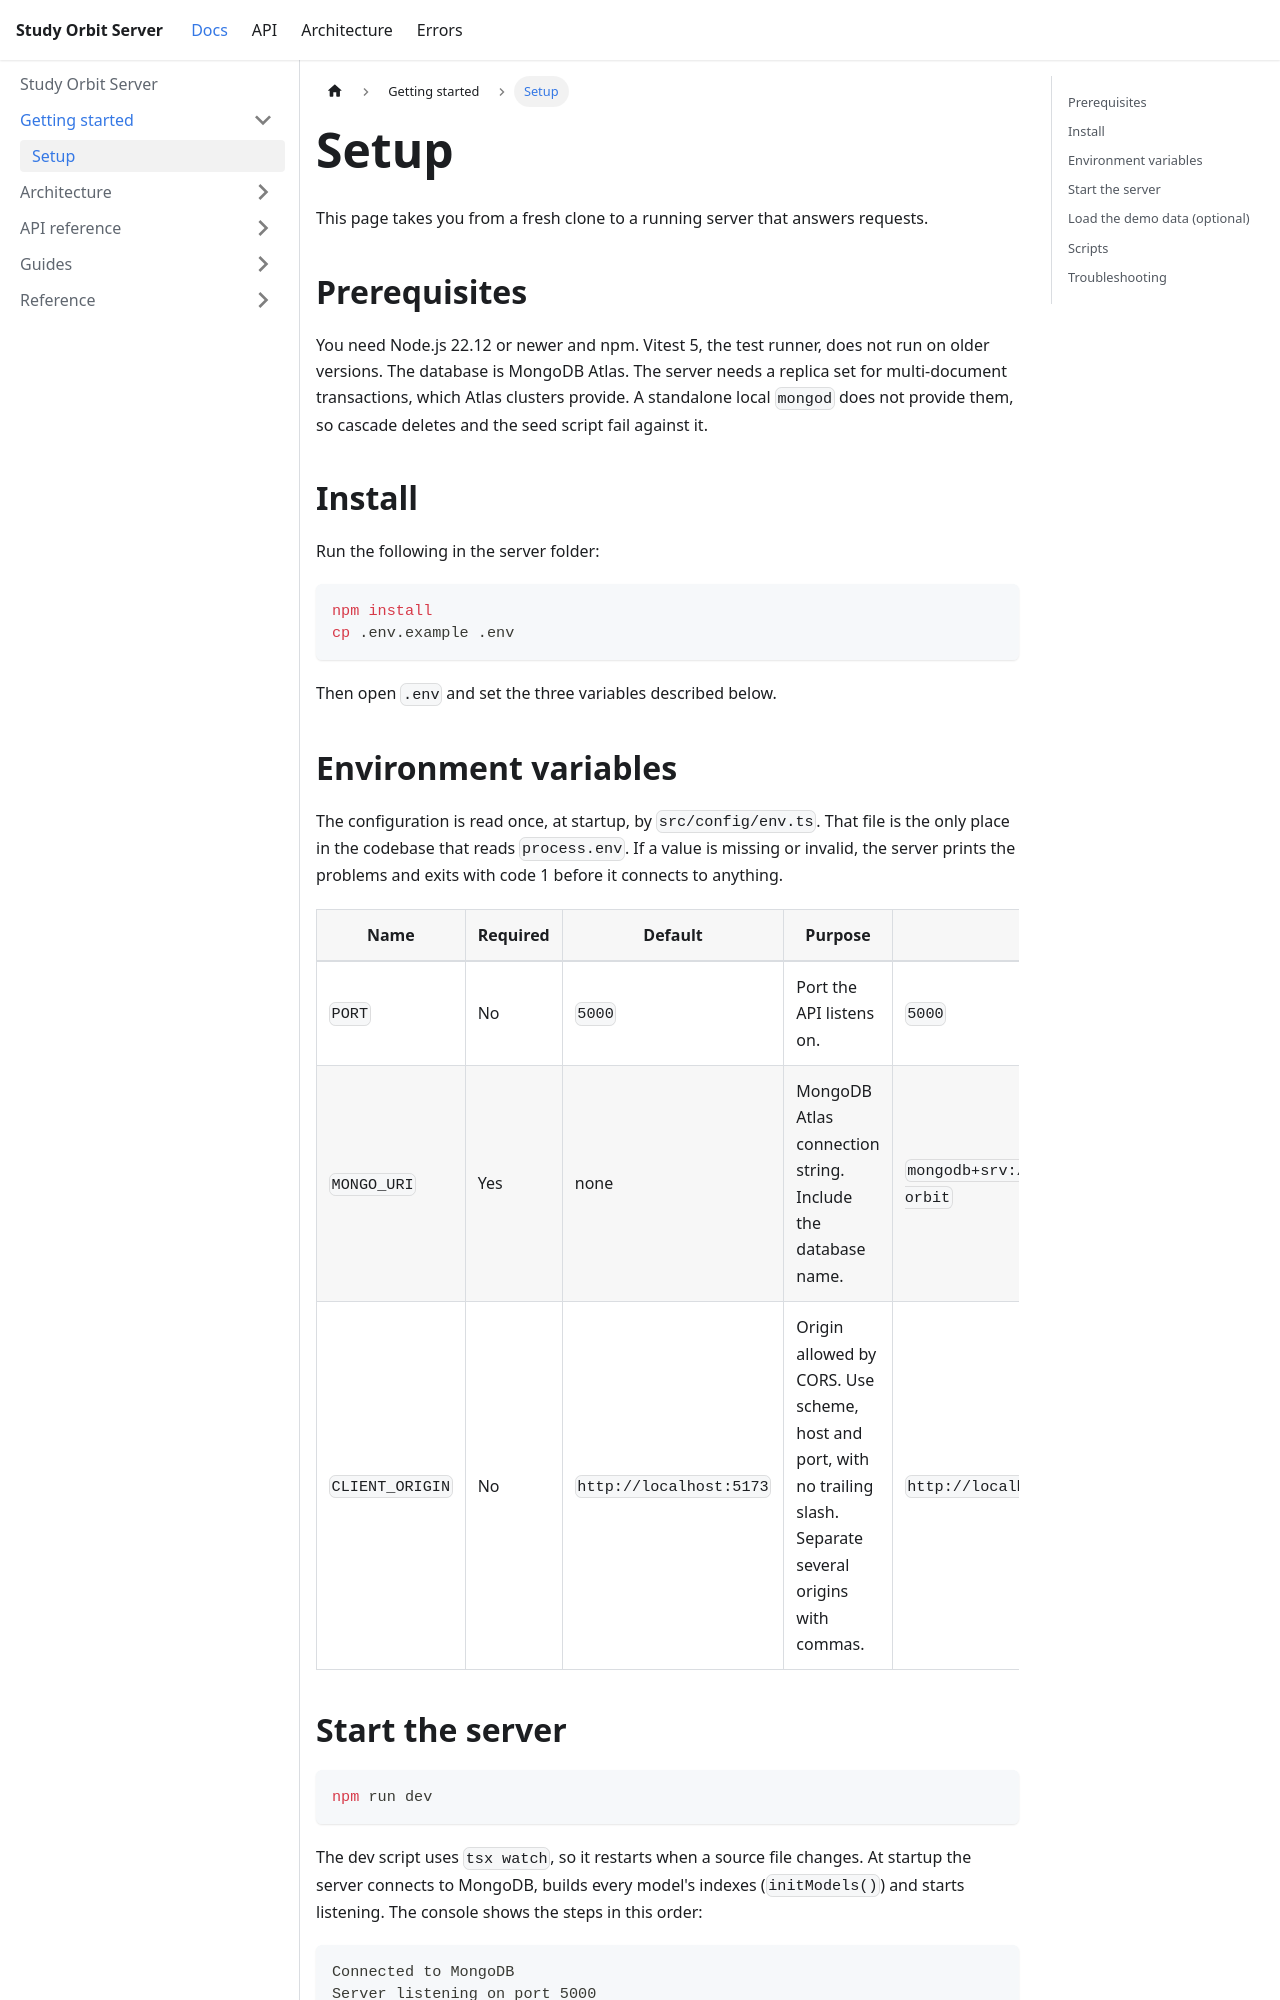

repository: chucjq/study-orbit-server · page: getting-started/setup.html · generator: docusaurus

---
title: Setup
description: Install, configure and run the Study Orbit server against MongoDB Atlas.
---

# Setup

This page takes you from a fresh clone to a running server that answers requests.

## Prerequisites

You need Node.js 22.12 or newer and npm. Vitest 5, the test runner, does not run on older versions. The database is MongoDB Atlas. The server needs a replica set for multi-document transactions, which Atlas clusters provide. A standalone local `mongod` does not provide them, so cascade deletes and the seed script fail against it.

## Install

Run the following in the server folder:

```bash
npm install
cp .env.example .env
```

Then open `.env` and set the three variables described below.

## Environment variables

The configuration is read once, at startup, by `src/config/env.ts`. That file is the only place in the codebase that reads `process.env`. If a value is missing or invalid, the server prints the problems and exits with code 1 before it connects to anything.

| Name | Required | Default | Purpose | Example |
|---|---|---|---|---|
| `PORT` | No | `5000` | Port the API listens on. | `5000` |
| `MONGO_URI` | Yes | none | MongoDB Atlas connection string. Include the database name. | `mongodb+srv://user:pass@cluster.mongodb.net/study-orbit` |
| `CLIENT_ORIGIN` | No | `http://localhost:5173` | Origin allowed by CORS. Use scheme, host and port, with no trailing slash. Separate several origins with commas. | `http://localhost:5173` |
